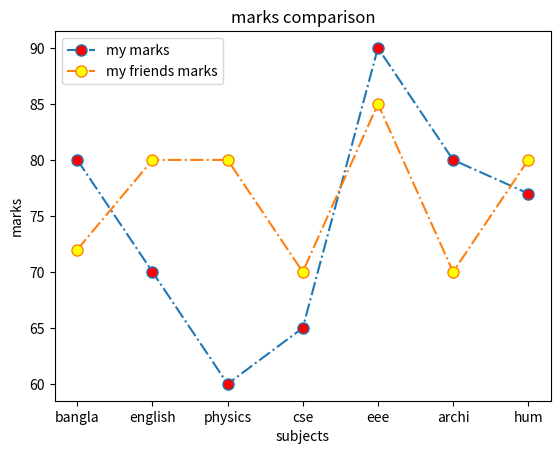

The matplotlib source for this figure:
import matplotlib.pyplot as plt  # Import the pyplot module

subjects = ['bangla', 'english', 'physics', 'cse', 'eee', 'archi','hum']
myMarks = [80,70,60,65,90,80,77]
myFriendsMarks = [72,80,80,70,85,70,80]

plt.plot(subjects,myMarks,label='my marks',marker='o',markerfacecolor='red',markersize=8,linestyle='dashdot')
plt.plot(subjects,myFriendsMarks,label='my friends marks',marker='o',markerfacecolor='yellow',markersize=8,linestyle='dashdot')
plt.xlabel('subjects')
plt.ylabel('marks')
plt.title('marks comparison')
plt.legend()

plt.show()


# plt.show()
